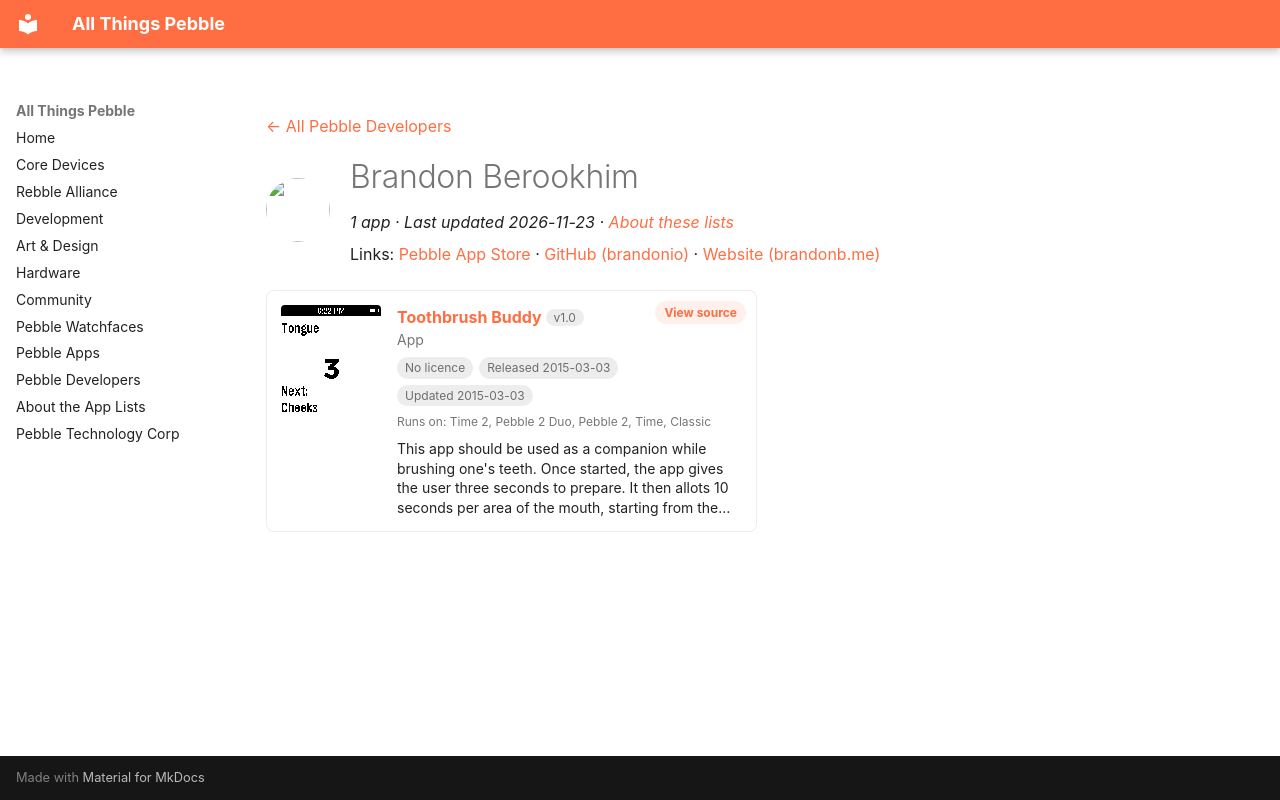

repository: saltedlolly/all-things-pebble · page: developers/brandon-berookhim.html · generator: mkdocs

---
title: "Brandon Berookhim"
hide:
  - toc
---

<!-- Generated by scripts/update_app_directory.py: do not edit by hand -->
[← All Pebble Developers](../developers.md)

<div class="dev-header" markdown>
<img class="dev-avatar" src="https://github.com/brandonio.png?size=128" alt="" width="64" height="64" loading="lazy" onerror="this.remove()">
<div class="dev-intro" markdown>

# Brandon Berookhim

*1 app · Last updated 2026-11-23 · [About these lists](../about-app-lists.md)*

Links: [Pebble App Store](https://apps.repebble.com/apps/dev/brandon-berookhim_53273198cee4fdbba90003cd) · [GitHub (brandonio)](https://github.com/brandonio) · [Website (brandonb.me)](https://www.brandonb.me)

</div>
</div>

<div class="app-grid dev-apps" data-search-exclude>
<div class="app-card" data-type="watchapp" data-title="toothbrush buddy" data-released="2015-03-03" data-updated="2015-03-03">
<a class="app-shot" href="https://apps.repebble.com/54f53b23a8d073ffd7000004" data-search-exclude><img src="../images/apps/54f53b23a8d073ffd7000004.png" alt="Toothbrush Buddy" loading="lazy"></a>
<div class="app-info">
<h2 class="app-name" id="app-54f53b23a8d073ffd7000004"><a href="https://apps.repebble.com/54f53b23a8d073ffd7000004">Toothbrush Buddy</a> <span class="app-version" title="Latest version" data-search-exclude>v1.0</span></h2>
<a class="app-source" href="https://github.com/brandonio/toothbrushbuddy" title="Source code" data-search-exclude>View source</a>
<div class="app-dev">App</div>
<div class="app-tags" data-search-exclude><span class="app-licence app-licence--none" title="Licence">No licence</span> <span title="First published in the app store">Released 2015-03-03</span> <span title="Latest release in the app store">Updated 2015-03-03</span></div>
<div class="app-watches" title="Supported watches" data-search-exclude>Runs on: Time 2, Pebble 2 Duo, Pebble 2, Time, Classic</div>
<p class="app-desc">This app should be used as a companion while brushing one&#x27;s teeth. Once started, the app gives the user three seconds to prepare. It then allots 10 seconds per area of the mouth, starting from the…</p>
</div>
</div>
</div>
